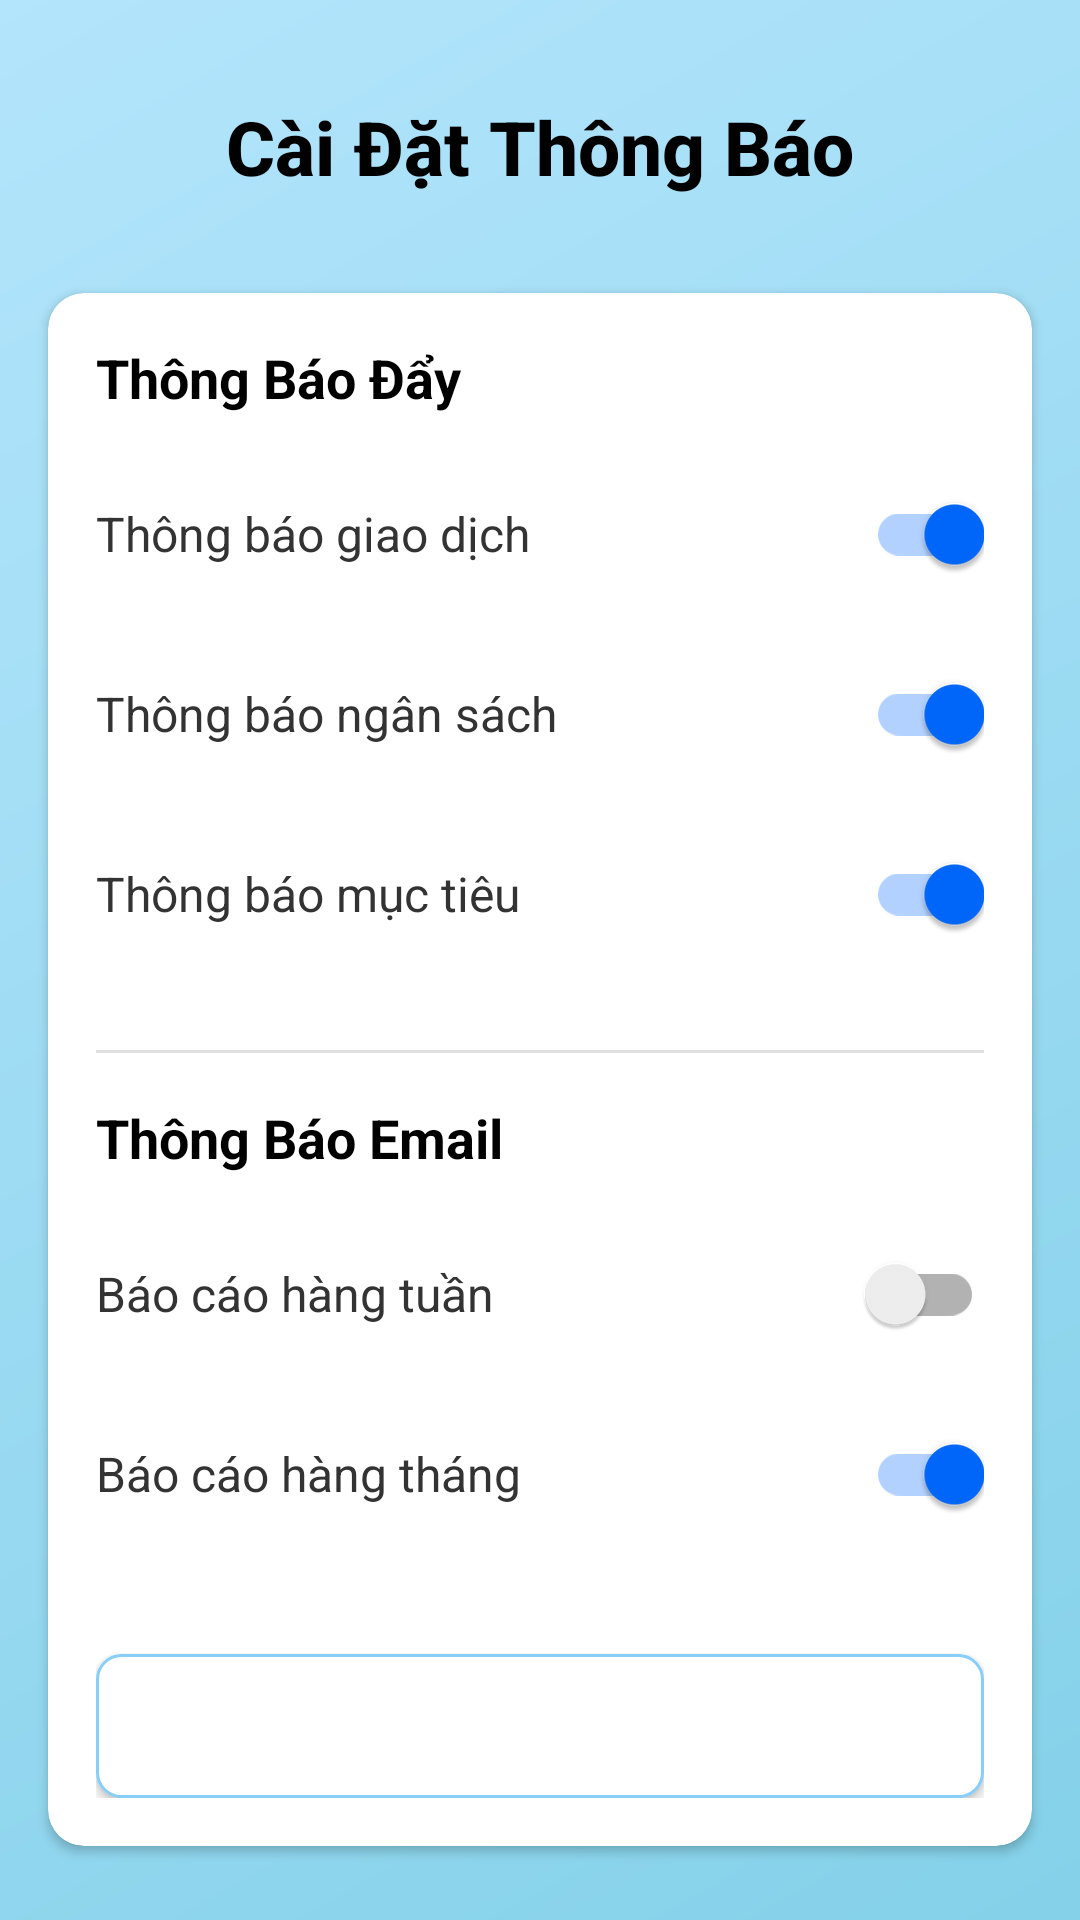

This screen was rendered from an Android layout file. Write that file and the resources it references.
<!-- AndroidManifest.xml: application theme Theme.Nhom8QuanLyChiTieu -->
<!-- res/layout/fragment_notification_settings.xml -->
<?xml version="1.0" encoding="utf-8"?>
<androidx.constraintlayout.widget.ConstraintLayout xmlns:android="http://schemas.android.com/apk/res/android"
    xmlns:app="http://schemas.android.com/apk/res-auto"
    android:layout_width="match_parent"
    android:layout_height="match_parent"
    android:background="@drawable/home_gradient_background">

    

    
    <androidx.constraintlayout.widget.ConstraintLayout
        android:id="@+id/header"
        android:layout_width="match_parent"
        android:layout_height="wrap_content"
        android:layout_marginTop="16dp"
        android:paddingVertical="16dp"
        app:layout_constraintEnd_toEndOf="parent"
        app:layout_constraintHorizontal_bias="1.0"
        app:layout_constraintStart_toStartOf="parent"
        app:layout_constraintTop_toTopOf="parent">

        <TextView
            android:id="@+id/textView14"
            android:layout_width="wrap_content"
            android:layout_height="wrap_content"
            android:fontFamily="sans-serif-medium"
            android:text="Cài Đặt Thông Báo"
            android:textColor="@color/black"
            android:textSize="25sp"
            android:textStyle="bold"
            app:layout_constraintBottom_toBottomOf="parent"
            app:layout_constraintEnd_toEndOf="parent"
            app:layout_constraintStart_toStartOf="parent"
            app:layout_constraintTop_toTopOf="parent" />

        <ImageView
            android:id="@+id/backButton"
            android:layout_width="32dp"
            android:layout_height="32dp"
            android:layout_marginStart="16dp"
            android:background="?attr/selectableItemBackgroundBorderless"
            android:padding="4dp"
            app:layout_constraintBottom_toBottomOf="parent"
            app:layout_constraintStart_toStartOf="parent"
            app:layout_constraintTop_toTopOf="parent"
            app:srcCompat="@drawable/ic_back_arrow"
            app:tint="@color/black" />
    </androidx.constraintlayout.widget.ConstraintLayout>

    <androidx.cardview.widget.CardView
        android:layout_width="match_parent"
        android:layout_height="wrap_content"
        android:layout_marginStart="16dp"
        android:layout_marginTop="16dp"
        android:layout_marginEnd="16dp"
        app:cardCornerRadius="12dp"
        app:cardElevation="2dp"
        app:layout_constraintEnd_toEndOf="parent"
        app:layout_constraintStart_toStartOf="parent"
        app:layout_constraintTop_toBottomOf="@id/header">

        <LinearLayout
            android:layout_width="match_parent"
            android:layout_height="wrap_content"
            android:orientation="vertical"
            android:padding="16dp">

            
            <TextView
                android:layout_width="match_parent"
                android:layout_height="wrap_content"
                android:text="Thông Báo Đẩy"
                android:textColor="@android:color/black"
                android:textSize="18sp"
                android:textStyle="bold"
                android:layout_marginBottom="16dp"/>

            <LinearLayout
                android:layout_width="match_parent"
                android:layout_height="wrap_content"
                android:orientation="horizontal"
                android:gravity="center_vertical"
                android:layout_marginBottom="12dp">

                <TextView
                    android:layout_width="0dp"
                    android:layout_height="wrap_content"
                    android:layout_weight="1"
                    android:text="Thông báo giao dịch"
                    android:textColor="#333333"
                    android:textSize="16sp"/>

                <androidx.appcompat.widget.SwitchCompat
                    android:id="@+id/switchTransactionNotifications"
                    android:layout_width="wrap_content"
                    android:layout_height="wrap_content"
                    android:checked="true"/>
            </LinearLayout>

            <LinearLayout
                android:layout_width="match_parent"
                android:layout_height="wrap_content"
                android:orientation="horizontal"
                android:gravity="center_vertical"
                android:layout_marginBottom="12dp">

                <TextView
                    android:layout_width="0dp"
                    android:layout_height="wrap_content"
                    android:layout_weight="1"
                    android:text="Thông báo ngân sách"
                    android:textColor="#333333"
                    android:textSize="16sp"/>

                <androidx.appcompat.widget.SwitchCompat
                    android:id="@+id/switchBudgetNotifications"
                    android:layout_width="wrap_content"
                    android:layout_height="wrap_content"
                    android:checked="true"/>
            </LinearLayout>

            <LinearLayout
                android:layout_width="match_parent"
                android:layout_height="wrap_content"
                android:orientation="horizontal"
                android:gravity="center_vertical"
                android:layout_marginBottom="12dp">

                <TextView
                    android:layout_width="0dp"
                    android:layout_height="wrap_content"
                    android:layout_weight="1"
                    android:text="Thông báo mục tiêu"
                    android:textColor="#333333"
                    android:textSize="16sp"/>

                <androidx.appcompat.widget.SwitchCompat
                    android:id="@+id/switchGoalNotifications"
                    android:layout_width="wrap_content"
                    android:layout_height="wrap_content"
                    android:checked="true"/>
            </LinearLayout>

            <View
                android:layout_width="match_parent"
                android:layout_height="1dp"
                android:background="#E0E0E0"
                android:layout_marginVertical="16dp"/>

            
            <TextView
                android:layout_width="match_parent"
                android:layout_height="wrap_content"
                android:text="Thông Báo Email"
                android:textColor="@android:color/black"
                android:textSize="18sp"
                android:textStyle="bold"
                android:layout_marginBottom="16dp"/>

            <LinearLayout
                android:layout_width="match_parent"
                android:layout_height="wrap_content"
                android:orientation="horizontal"
                android:gravity="center_vertical"
                android:layout_marginBottom="12dp">

                <TextView
                    android:layout_width="0dp"
                    android:layout_height="wrap_content"
                    android:layout_weight="1"
                    android:text="Báo cáo hàng tuần"
                    android:textColor="#333333"
                    android:textSize="16sp"/>

                <androidx.appcompat.widget.SwitchCompat
                    android:id="@+id/switchWeeklyReports"
                    android:layout_width="wrap_content"
                    android:layout_height="wrap_content"
                    android:checked="false"/>
            </LinearLayout>

            <LinearLayout
                android:layout_width="match_parent"
                android:layout_height="wrap_content"
                android:orientation="horizontal"
                android:gravity="center_vertical"
                android:layout_marginBottom="12dp">

                <TextView
                    android:layout_width="0dp"
                    android:layout_height="wrap_content"
                    android:layout_weight="1"
                    android:text="Báo cáo hàng tháng"
                    android:textColor="#333333"
                    android:textSize="16sp"/>

                <androidx.appcompat.widget.SwitchCompat
                    android:id="@+id/switchMonthlyReports"
                    android:layout_width="wrap_content"
                    android:layout_height="wrap_content"
                    android:checked="true"/>
            </LinearLayout>

            <Button
                android:id="@+id/btnSaveNotificationSettings"
                android:layout_width="match_parent"
                android:layout_height="wrap_content"
                android:layout_marginTop="24dp"
                android:background="@drawable/rounded_button"
                android:text="Lưu Cài Đặt"
                android:textColor="@android:color/white"
                android:textAllCaps="false"
                android:textSize="16sp"/>
        </LinearLayout>
    </androidx.cardview.widget.CardView>

</androidx.constraintlayout.widget.ConstraintLayout>
<!-- resources referenced by this layout -->
<resources>
  <color name="black">#FF000000</color>
  <!-- drawable home_gradient_background (drawable) -->
  <?xml version="1.0" encoding="utf-8"?>
  <shape xmlns:android="http://schemas.android.com/apk/res/android">
      <gradient
          android:angle="135"
          android:endColor="#B3E5FC"
          android:startColor="#84D1E9"
          android:type="linear" />
  </shape>
  <!-- drawable rounded_button (drawable) -->
  <shape xmlns:android="http://schemas.android.com/apk/res/android">
      <solid android:color="#FFFFFF" />
      <corners android:radius="8dp" />
      <stroke android:width="1dp" android:color="#87CEFA" />
  </shape>
  <style name="Theme.Nhom8QuanLyChiTieu" parent="Theme.MaterialComponents.Light.NoActionBar">
          
          <item name="colorPrimary">#84D1E9</item>
          <item name="colorPrimaryVariant">#84D1E9</item>
          <item name="colorOnPrimary">@color/white</item>
          
          <item name="colorSecondary">#0068FF</item>
          <item name="colorSecondaryVariant">#0068FF</item>
          <item name="colorOnSecondary">@color/black</item>
          
          <item name="android:statusBarColor">#84D1E9</item>
          
          <item name="windowActionBar">false</item>
          <item name="windowNoTitle">true</item>
      </style>
  <color name="white">#FFFFFFFF</color>
</resources>
